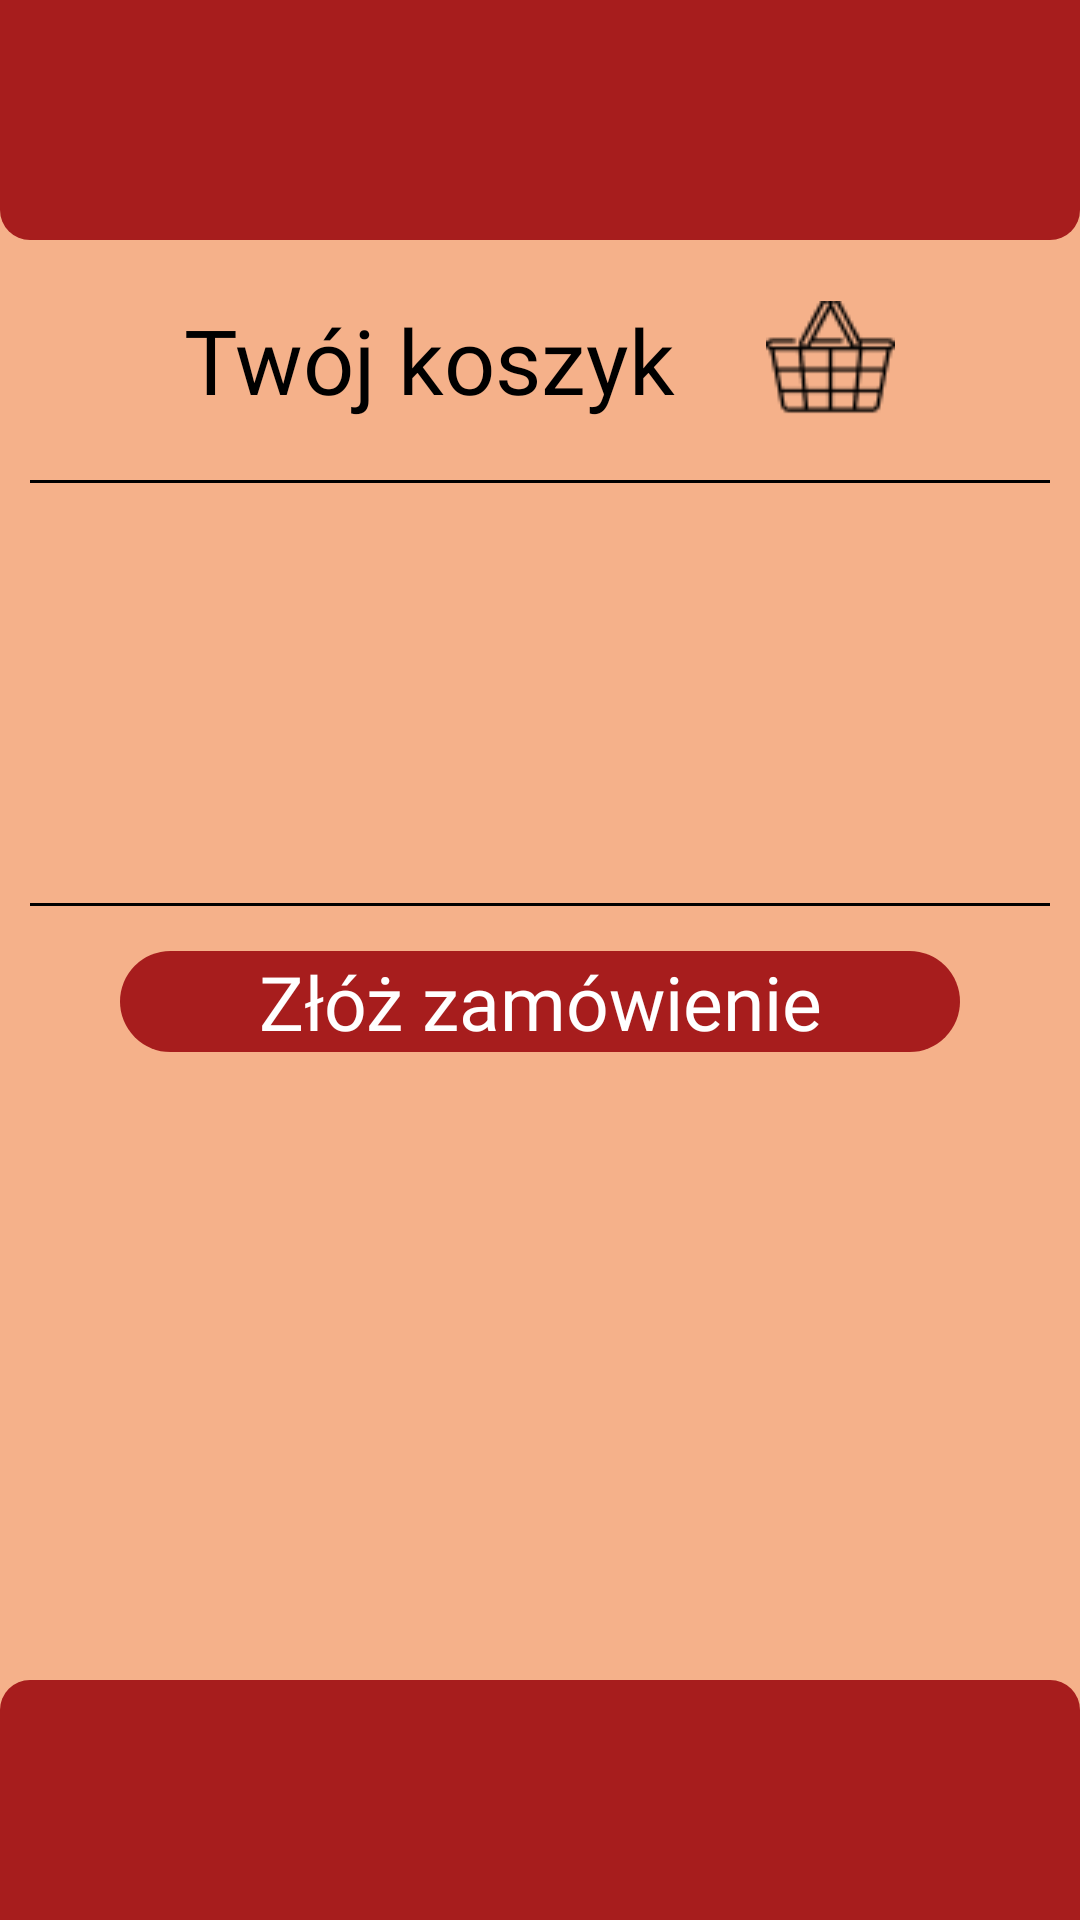

This screen was rendered from an Android layout file. Write that file and the resources it references.
<!-- AndroidManifest.xml: application theme Theme.Fooje -->
<!-- res/layout/client_cart_layout.xml -->
<?xml version="1.0" encoding="utf-8"?>
<androidx.constraintlayout.widget.ConstraintLayout xmlns:android="http://schemas.android.com/apk/res/android"
    xmlns:app="http://schemas.android.com/apk/res-auto"
    android:layout_width="match_parent"
    android:layout_height="match_parent"
    android:background="#F5B18A">

    <FrameLayout
        app:layout_constraintTop_toTopOf="parent"
        android:id="@+id/redTopRectangle"
        android:layout_width="match_parent"
        android:layout_height="80dp"
        android:layout_gravity="top"
        android:background="@drawable/red_top_rectangle">

        <TextView
            android:id="@+id/clientNameTextView"
            android:layout_width="wrap_content"
            android:layout_height="wrap_content"
            android:layout_gravity="left"
            android:layout_marginLeft="20dp"
            android:layout_marginTop="20dp"
            android:text=""
            android:textColor="@color/white"
            android:textSize="35dp"
            android:fontFamily="@font/markazi_text"/>
    </FrameLayout>

    <ScrollView
        app:layout_constraintTop_toTopOf="parent"
        android:layout_marginTop="90dp"
        android:layout_marginBottom="90dp"
        android:layout_marginHorizontal="10dp"
        android:id="@+id/topFrame"
        android:layout_gravity="bottom"
        android:layout_width="match_parent"
        android:layout_height="match_parent"
        android:orientation="vertical">

        <LinearLayout
            android:layout_width="match_parent"
            android:layout_height="match_parent"
            android:orientation="vertical">

            <LinearLayout
                android:layout_width="match_parent"
                android:layout_height="60dp"
                android:gravity="center"
                android:orientation="horizontal">

                <TextView
                    android:layout_width="wrap_content"
                    android:layout_height="wrap_content"
                    android:layout_gravity="center"
                    android:fontFamily="@font/markazi_text"
                    android:text="Twój koszyk"
                    android:textColor="@color/black"
                    android:textSize="30dp" />

                <View
                    android:layout_width="30dp"
                    android:layout_height="wrap_content"/>

                <ImageView
                    android:layout_width="43dp"
                    android:layout_height="39dp"
                    android:layout_gravity="center"
                    android:background="@drawable/bucket_photo" />

            </LinearLayout>

            <View
                android:layout_width="match_parent"
                android:layout_height="1dp"
                android:layout_marginTop="10dp"
                android:background="@color/black"
                android:layout_marginBottom="10dp"/>

            <LinearLayout
                android:layout_width="match_parent"
                android:layout_height="60dp"
                android:layout_marginHorizontal="10dp"
                android:gravity="left"
                android:orientation="horizontal">

                <TextView
                    android:id="@+id/restaurationName"
                    android:layout_width="wrap_content"
                    android:layout_height="wrap_content"
                    android:layout_gravity="center"
                    android:fontFamily="@font/markazi_text"
                    android:text=""
                    android:textColor="@color/black"
                    android:textSize="25dp" />

            </LinearLayout>

            <LinearLayout
                android:id="@+id/cartContainer"
                android:layout_width="match_parent"
                android:layout_height="wrap_content"
                android:orientation="vertical" >
            </LinearLayout>

            <LinearLayout
                android:layout_width="match_parent"
                android:layout_height="60dp"
                android:layout_marginHorizontal="10dp"
                android:gravity="left"
                android:orientation="horizontal">

                <TextView
                    android:id="@+id/priceForCart"
                    android:layout_width="wrap_content"
                    android:layout_height="wrap_content"
                    android:layout_gravity="center"
                    android:fontFamily="@font/markazi_text"
                    android:text=""
                    android:textColor="@color/black"
                    android:textSize="25dp" />

            </LinearLayout>

            <View
                android:layout_width="match_parent"
                android:layout_height="1dp"
                android:layout_marginTop="10dp"
                android:background="@color/black" />

            <TextView
                android:id="@+id/orderButton"
                android:layout_width="match_parent"
                android:layout_height="wrap_content"
                android:text="Złóż zamówienie"
                android:gravity="center"
                android:fontFamily="@font/markazi_text"
                android:textColor="@color/white"
                android:background="@drawable/red_rectangle_with_stroke"
                android:layout_marginHorizontal="30dp"
                android:textSize="25dp"
                android:layout_marginTop="15dp"
                android:layout_marginBottom="20dp" />

        </LinearLayout>
    </ScrollView>

    <FrameLayout
        app:layout_constraintBottom_toBottomOf="parent"
        android:id="@+id/redBottomRectangle"
        android:layout_width="match_parent"
        android:layout_height="80dp"
        android:layout_gravity="bottom"
        android:background="@drawable/red_bottom_rectangle">

        <ImageButton
            android:id="@+id/goBackButton"
            android:layout_gravity="left"
            android:layout_width="50dp"
            android:layout_height="50dp"
            android:layout_marginLeft="20dp"
            android:layout_marginTop="15dp"
            android:background="@drawable/back_arrow_photo"
            android:onClick="goBack"/>

    </FrameLayout>

</androidx.constraintlayout.widget.ConstraintLayout>
<!-- resources referenced by this layout -->
<resources>
  <!-- drawable bucket_photo: png bitmap (drawable, 1185 bytes) -->
  <!-- drawable red_bottom_rectangle (drawable) -->
  <shape xmlns:android="http://schemas.android.com/apk/res/android"
  
      android:shape="rectangle">
      <solid android:color="#A71D1D" />
      <corners
          android:topLeftRadius="10dp"
          android:topRightRadius="10dp" />
  
  </shape>
  <!-- drawable red_rectangle_with_stroke (drawable) -->
  <shape xmlns:android="http://schemas.android.com/apk/res/android"
  
      android:shape="rectangle">
      <solid android:color="#A71D1D" />
      <corners
          android:topLeftRadius="20dp"
          android:topRightRadius="20dp"
          android:bottomRightRadius="20dp"
          android:bottomLeftRadius="20dp"/>
  
  </shape>
  <!-- drawable red_top_rectangle (drawable) -->
  <shape xmlns:android="http://schemas.android.com/apk/res/android"
  
      android:shape="rectangle">
      <solid android:color="#A71D1D" />
      <corners
          android:bottomLeftRadius="10dp"
          android:bottomRightRadius="10dp" />
  
  </shape>
  <style name="Theme.Fooje" parent="Base.Theme.Fooje" />
  <style name="Base.Theme.Fooje" parent="Theme.Material3.DayNight.NoActionBar">
          
          
      </style>
  <!-- not gathered from this repository: default colours our renderer supplied (Android Studio template values) -->
  <color name="black">#FF000000</color>
  <color name="white">#FFFFFFFF</color>
</resources>
